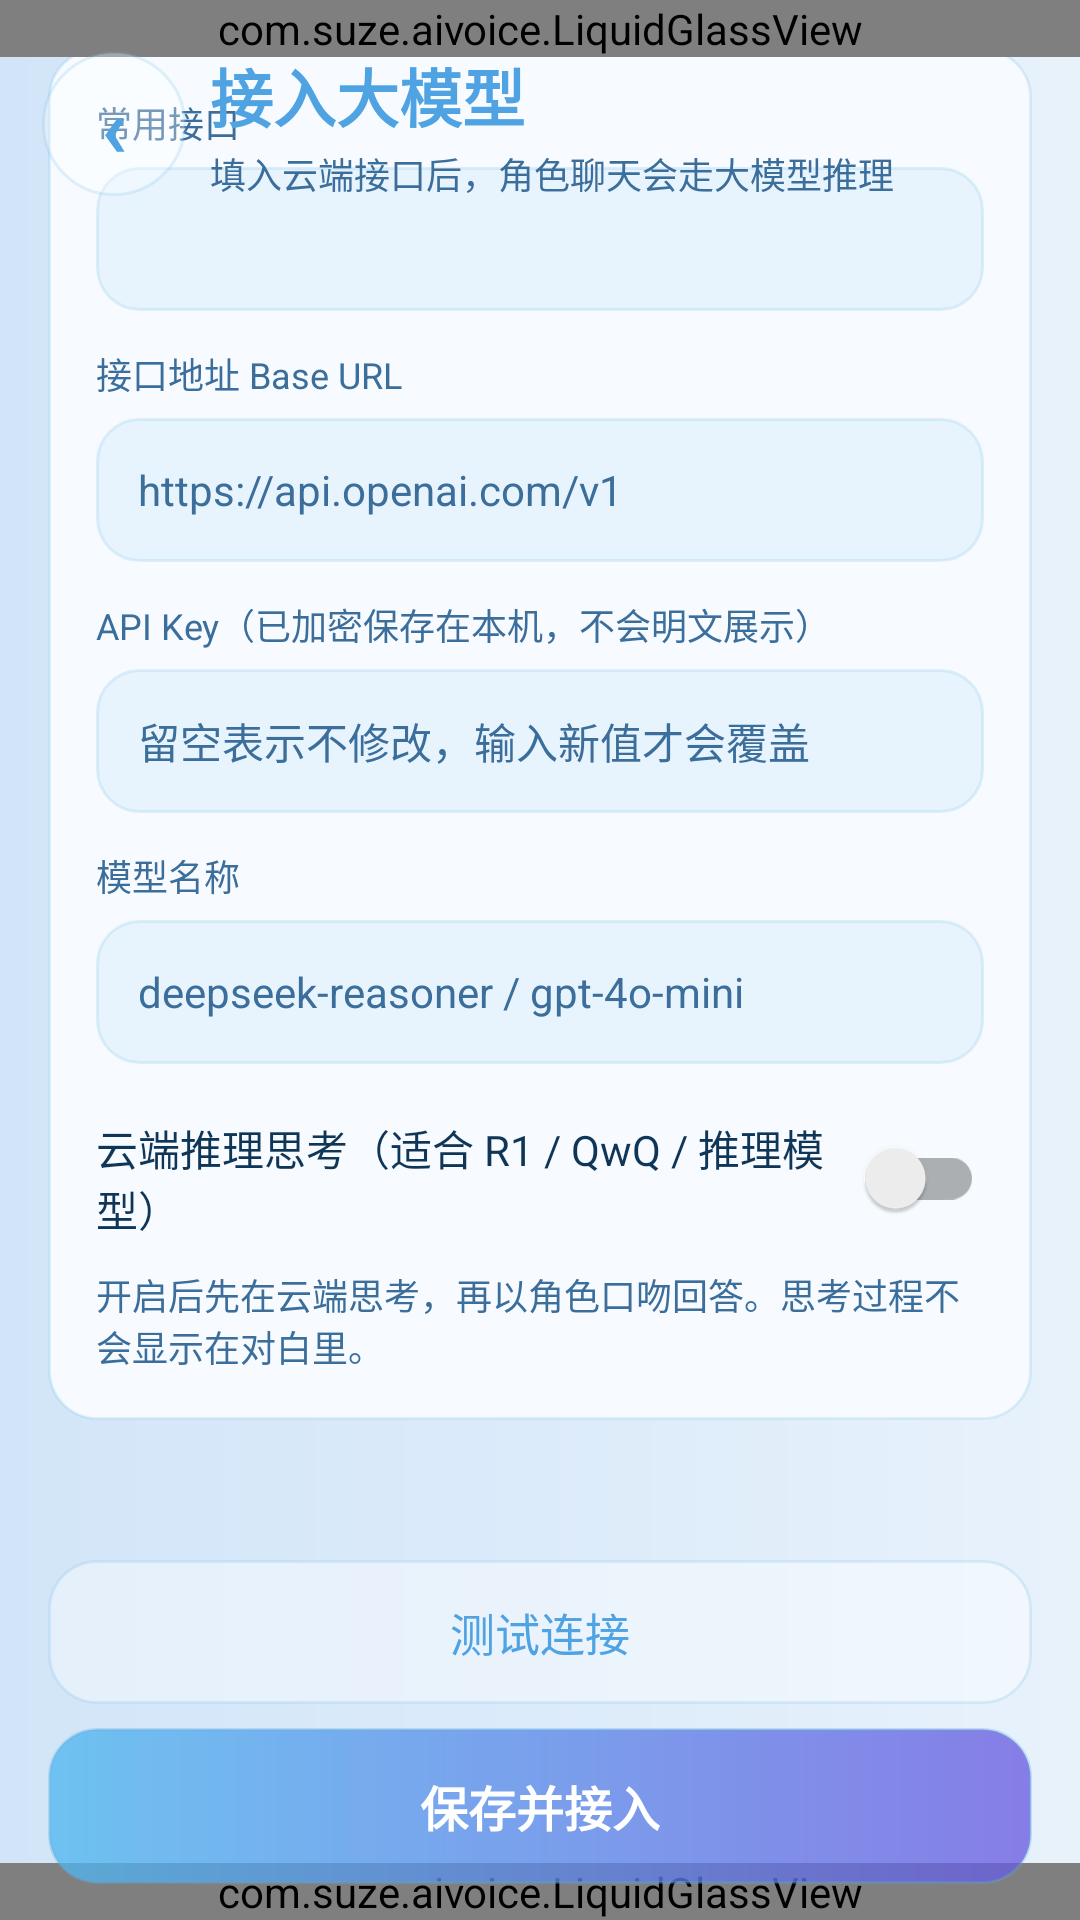

Produce the Android XML layout that renders to this screen, including the resource entries it uses.
<!-- AndroidManifest.xml: application theme Theme.AIVoice -->
<!-- res/layout/activity_llm_connect.xml -->
<?xml version="1.0" encoding="utf-8"?>
<FrameLayout xmlns:android="http://schemas.android.com/apk/res/android"
    android:layout_width="match_parent" android:layout_height="match_parent">
    <FrameLayout
        android:id="@+id/pageContent"
        android:layout_width="match_parent" android:layout_height="match_parent"
        android:background="@drawable/glass_page_bg">
        <ScrollView android:id="@+id/pageScroll" android:layout_width="match_parent" android:layout_height="match_parent"
            android:fillViewport="true" android:clipToPadding="false">
            <LinearLayout android:layout_width="match_parent" android:layout_height="wrap_content"
                android:orientation="vertical" android:padding="16dp">
                <LinearLayout android:layout_width="match_parent" android:layout_height="wrap_content"
                    android:orientation="vertical" android:background="@drawable/s_bg_card" android:elevation="2dp" android:padding="16dp">
                    <TextView android:layout_width="wrap_content" android:layout_height="wrap_content" android:text="@string/llm_label_preset" android:textColor="@color/text_secondary" android:textSize="12sp" android:layout_marginBottom="6dp"/>
                    <Spinner android:id="@+id/spinnerLlmPreset" android:layout_width="match_parent" android:layout_height="48dp" android:background="@drawable/s_bg_edit" android:layout_marginBottom="12dp"/>
                    <TextView android:layout_width="wrap_content" android:layout_height="wrap_content" android:text="@string/label_baseurl" android:textColor="@color/text_secondary" android:textSize="12sp" android:layout_marginBottom="6dp"/>
                    <EditText android:id="@+id/editLlmBaseUrl" android:layout_width="match_parent" android:layout_height="48dp" android:background="@drawable/s_bg_edit" android:paddingStart="14dp" android:paddingEnd="14dp" android:hint="https://api.openai.com/v1" android:textColor="@color/text_primary" android:textColorHint="@color/text_secondary" android:textSize="14sp" android:inputType="textUri" android:singleLine="true" android:layout_marginBottom="12dp"/>
                    <TextView android:layout_width="wrap_content" android:layout_height="wrap_content" android:text="@string/label_apikey_secure" android:textColor="@color/text_secondary" android:textSize="12sp" android:layout_marginBottom="6dp"/>
                    <EditText android:id="@+id/editLlmApiKey" android:layout_width="match_parent" android:layout_height="48dp" android:background="@drawable/s_bg_edit" android:paddingStart="14dp" android:paddingEnd="14dp" android:hint="@string/label_apikey_hint" android:textColor="@color/text_primary" android:textColorHint="@color/text_secondary" android:textSize="14sp" android:inputType="textPassword" android:importantForAutofill="no" android:layout_marginBottom="12dp"/>
                    <TextView android:layout_width="wrap_content" android:layout_height="wrap_content" android:text="@string/label_model" android:textColor="@color/text_secondary" android:textSize="12sp" android:layout_marginBottom="6dp"/>
                    <EditText android:id="@+id/editLlmModel" android:layout_width="match_parent" android:layout_height="48dp" android:background="@drawable/s_bg_edit" android:paddingStart="14dp" android:paddingEnd="14dp" android:hint="deepseek-reasoner / gpt-4o-mini" android:textColor="@color/text_primary" android:textColorHint="@color/text_secondary" android:textSize="14sp" android:inputType="text" android:singleLine="true" android:layout_marginBottom="12dp"/>
                    <LinearLayout android:layout_width="match_parent" android:layout_height="wrap_content" android:orientation="horizontal" android:gravity="center_vertical" android:minHeight="52dp">
                        <TextView android:layout_width="0dp" android:layout_weight="1" android:layout_height="wrap_content" android:text="@string/llm_label_think" android:textColor="@color/text_primary" android:textSize="14sp"/>
                        <androidx.appcompat.widget.SwitchCompat android:id="@+id/switchCloudThink" android:layout_width="wrap_content" android:layout_height="wrap_content"/>
                    </LinearLayout>
                    <TextView android:layout_width="match_parent" android:layout_height="wrap_content" android:text="@string/llm_hint_think" android:textColor="@color/text_secondary" android:textSize="12sp" android:layout_marginTop="4dp"/>
                </LinearLayout>
            </LinearLayout>
        </ScrollView>
    </FrameLayout>
    <com.suze.aivoice.LiquidGlassView
        android:id="@+id/headerGlass"
        android:layout_width="match_parent" android:layout_height="wrap_content"
        android:layout_gravity="top"/>
    <LinearLayout android:id="@+id/headerBar"
        android:layout_width="match_parent" android:layout_height="wrap_content"
        android:layout_gravity="top"
        android:orientation="horizontal" android:gravity="center_vertical" android:background="@android:color/transparent"
        android:elevation="10dp" android:paddingStart="14dp" android:paddingEnd="14dp" android:paddingTop="16dp" android:paddingBottom="16dp">
        <TextView android:id="@+id/btnLlmBack" android:layout_width="48dp" android:layout_height="48dp"
            android:gravity="center" android:background="@drawable/icon_touch_bg" android:text="‹"
            android:textColor="@color/purple_700" android:textSize="28sp" android:textStyle="bold"
            android:contentDescription="@string/role_back"/>
        <LinearLayout android:layout_width="0dp" android:layout_height="wrap_content" android:layout_weight="1"
            android:layout_marginStart="8dp" android:orientation="vertical">
            <TextView android:layout_width="wrap_content" android:layout_height="wrap_content"
                android:text="@string/llm_connect_title" android:textColor="@color/purple_700"
                android:textSize="21sp" android:textStyle="bold"/>
            <TextView android:layout_width="wrap_content" android:layout_height="wrap_content"
                android:layout_marginTop="2dp" android:text="@string/llm_connect_subtitle"
                android:textColor="@color/text_secondary" android:textSize="12sp"/>
        </LinearLayout>
    </LinearLayout>
    <com.suze.aivoice.LiquidGlassView
        android:id="@+id/bottomGlass"
        android:layout_width="match_parent" android:layout_height="wrap_content"
        android:layout_gravity="bottom"/>
    <LinearLayout android:id="@+id/bottomBar"
        android:layout_width="match_parent" android:layout_height="wrap_content"
        android:layout_gravity="bottom"
        android:orientation="vertical" android:background="@android:color/transparent" android:elevation="12dp"
        android:paddingStart="16dp" android:paddingEnd="16dp" android:paddingTop="10dp" android:paddingBottom="12dp">
        <Button android:id="@+id/btnLlmTest" android:layout_width="match_parent" android:layout_height="48dp"
            android:background="@drawable/s_btn_ghost" android:text="@string/llm_btn_test"
            android:textColor="@color/purple_700" android:textSize="15sp" android:layout_marginBottom="8dp"/>
        <Button android:id="@+id/btnLlmSave" android:layout_width="match_parent" android:layout_height="52dp"
            android:background="@drawable/s_btn_primary" android:text="@string/llm_btn_save"
            android:textColor="@color/white" android:textSize="16sp" android:textStyle="bold"/>
    </LinearLayout>
</FrameLayout>
<!-- resources referenced by this layout -->
<resources>
  <color name="purple_700">#4FA3E3</color>
  <color name="text_primary">#0F3557</color>
  <color name="text_secondary">#3C6E9B</color>
  <color name="white">#FFFFFF</color>
  <!-- drawable glass_page_bg (drawable) -->
  <?xml version="1.0" encoding="utf-8"?>
  <shape xmlns:android="http://schemas.android.com/apk/res/android" android:shape="rectangle">
      <gradient
          android:type="linear"
          android:angle="180"
          android:startColor="#E8F2FB"
          android:centerColor="#DCEBFA"
          android:endColor="#D2E5F8"/>
  </shape>
  <!-- drawable icon_touch_bg (drawable) -->
  <?xml version="1.0" encoding="utf-8"?>
  <selector xmlns:android="http://schemas.android.com/apk/res/android">
      <item android:state_pressed="true">
          <shape android:shape="oval">
              <solid android:color="#5A6FAEDC"/>
              <stroke android:width="1dp" android:color="#5A6FAEDC"/>
          </shape>
      </item>
      <item>
          <shape android:shape="oval">
              <solid android:color="#4DFFFFFF"/>
              <stroke android:width="1dp" android:color="#3A7FC1EA"/>
          </shape>
      </item>
  </selector>
  <!-- drawable s_bg_card (drawable) -->
  <?xml version="1.0" encoding="utf-8"?>
  <shape xmlns:android="http://schemas.android.com/apk/res/android" android:shape="rectangle">
      <solid android:color="#F7FBFF"/>
      <corners android:radius="16dp"/>
      <stroke android:width="1dp" android:color="#3A7FC1EA"/>
  </shape>
  <!-- drawable s_bg_edit (drawable) -->
  <?xml version="1.0" encoding="utf-8"?>
  <selector xmlns:android="http://schemas.android.com/apk/res/android">
      <item android:state_focused="true">
          <shape android:shape="rectangle">
              <solid android:color="#F7FBFF"/>
              <stroke android:width="1.5dp" android:color="#AA8B7CFF"/>
              <corners android:radius="14dp"/>
          </shape>
      </item>
      <item>
          <shape android:shape="rectangle">
              <solid android:color="#E8F4FD"/>
              <stroke android:width="1dp" android:color="#3A7FC1EA"/>
              <corners android:radius="14dp"/>
          </shape>
      </item>
  </selector>
  <!-- drawable s_btn_ghost (drawable) -->
  <?xml version="1.0" encoding="utf-8"?>
  <shape xmlns:android="http://schemas.android.com/apk/res/android" android:shape="rectangle">
      <solid android:color="#66FFFFFF"/>
      <corners android:radius="16dp"/>
      <stroke android:width="1dp" android:color="#3A7FC1EA"/>
  </shape>
  <!-- drawable s_btn_primary (drawable) -->
  <?xml version="1.0" encoding="utf-8"?>
  <shape xmlns:android="http://schemas.android.com/apk/res/android" android:shape="rectangle">
      <gradient android:startColor="#C44FB6EE" android:endColor="#C4685AE0" android:angle="0"/>
      <corners android:radius="16dp"/>
      <stroke android:width="1dp" android:color="#4D5FA8DC"/>
  </shape>
  <string name="label_apikey_hint">留空表示不修改，输入新值才会覆盖</string>
  <string name="label_apikey_secure">API Key（已加密保存在本机，不会明文展示）</string>
  <string name="label_baseurl">接口地址 Base URL</string>
  <string name="label_model">模型名称</string>
  <string name="llm_btn_save">保存并接入</string>
  <string name="llm_btn_test">测试连接</string>
  <string name="llm_connect_subtitle">填入云端接口后，角色聊天会走大模型推理</string>
  <string name="llm_connect_title">接入大模型</string>
  <string name="llm_hint_think">开启后先在云端思考，再以角色口吻回答。思考过程不会显示在对白里。</string>
  <string name="llm_label_preset">常用接口</string>
  <string name="llm_label_think">云端推理思考（适合 R1 / QwQ / 推理模型）</string>
  <string name="role_back">返回</string>
  <color name="mist_accent">#2E8BD6</color>
  <color name="mist_accent_light">#5FAEE8</color>
  <color name="mist_text_on_accent">#FFFFFF</color>
  <color name="mist_status_bar">#F0F8FF</color>
  <color name="mist_nav_bar">#FFFFFF</color>
</resources>
